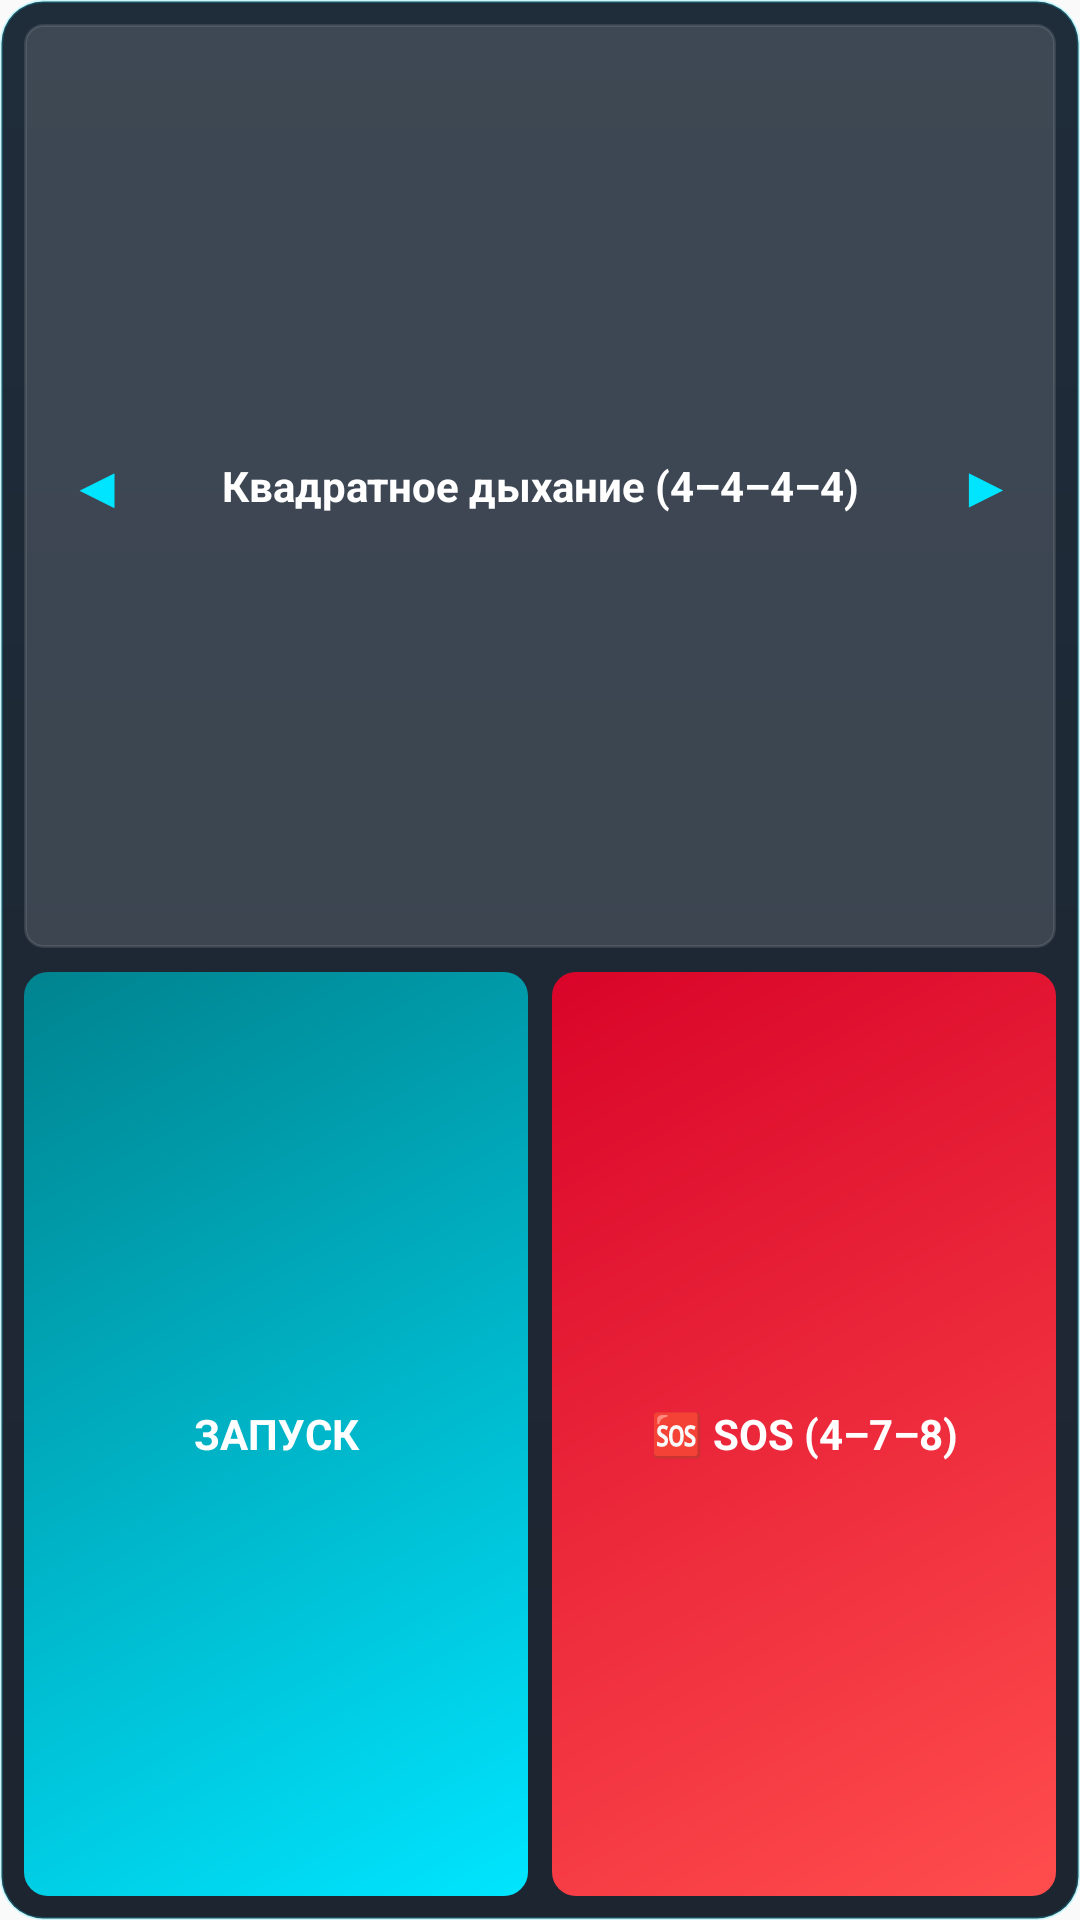

Reconstruct the res/layout file that produces this screen, plus the resources it refers to.
<!-- AndroidManifest.xml: application theme Theme.BreathingTrainer -->
<!-- res/layout/widget_breathing_4x1.xml -->
<?xml version="1.0" encoding="utf-8"?>
<LinearLayout xmlns:android="http://schemas.android.com/apk/res/android"
    android:layout_width="match_parent"
    android:layout_height="match_parent"
    android:background="@drawable/bg_widget_card"
    android:orientation="vertical"
    android:padding="8dp">

    
    <GridLayout
        android:layout_width="match_parent"
        android:layout_height="0dp"
        android:layout_weight="1"
        android:background="@drawable/bg_widget_selector"
        android:columnCount="3"
        android:gravity="center_vertical"
        android:orientation="horizontal"
        android:paddingHorizontal="4dp">

        <TextView
            android:id="@+id/widget_btn_prev_technique"
            android:layout_width="40dp"
            android:layout_height="match_parent"
            android:layout_gravity="fill"
            android:gravity="center"
            android:text="@string/widget_previous_technique"
            android:textColor="#00E5FF"
            android:textSize="18sp"
            android:textStyle="bold" />

        <TextView
            android:id="@+id/widget_tv_technique_title"
            android:layout_width="0dp"
            android:layout_height="match_parent"
            android:layout_columnWeight="1"
            android:layout_gravity="fill"
            android:ellipsize="end"
            android:gravity="center"
            android:maxLines="1"
            android:text="@string/widget_default_technique"
            android:textColor="#FFFFFF"
            android:textSize="14sp"
            android:textStyle="bold" />

        <TextView
            android:id="@+id/widget_btn_next_technique"
            android:layout_width="40dp"
            android:layout_height="match_parent"
            android:layout_gravity="fill"
            android:gravity="center"
            android:text="@string/widget_next_technique"
            android:textColor="#00E5FF"
            android:textSize="18sp"
            android:textStyle="bold" />
    </GridLayout>

    
    <GridLayout
        android:layout_width="match_parent"
        android:layout_height="0dp"
        android:layout_weight="1"
        android:layout_marginTop="8dp"
        android:columnCount="2"
        android:gravity="center_vertical"
        android:orientation="horizontal">

        <TextView
            android:id="@+id/widget_btn_start"
            android:layout_width="0dp"
            android:layout_height="match_parent"
            android:layout_marginEnd="4dp"
            android:layout_columnWeight="1"
            android:layout_gravity="fill"
            android:background="@drawable/bg_widget_start_btn"
            android:gravity="center"
            android:text="@string/widget_start"
            android:textColor="#FFFFFF"
            android:textSize="14sp"
            android:textStyle="bold" />

        <TextView
            android:id="@+id/widget_btn_sos"
            android:layout_width="0dp"
            android:layout_height="match_parent"
            android:layout_marginStart="4dp"
            android:layout_columnWeight="1"
            android:layout_gravity="fill"
            android:background="@drawable/bg_widget_sos_btn"
            android:gravity="center"
            android:text="@string/widget_sos"
            android:textColor="#FFFFFF"
            android:textSize="14sp"
            android:textStyle="bold" />
    </GridLayout>

</LinearLayout>
<!-- resources referenced by this layout -->
<resources>
  <!-- drawable bg_widget_card (drawable) -->
  <?xml version="1.0" encoding="utf-8"?>
  <shape xmlns:android="http://schemas.android.com/apk/res/android"
      android:shape="rectangle">
      <gradient
          android:angle="270"
          android:startColor="#EC0D1B2A"
          android:endColor="#EC0B1320" />
      <corners android:radius="14dp" />
      <stroke
          android:width="1dp"
          android:color="#3300E5FF" />
  </shape>
  <!-- drawable bg_widget_selector (drawable) -->
  <?xml version="1.0" encoding="utf-8"?>
  <shape xmlns:android="http://schemas.android.com/apk/res/android"
      android:shape="rectangle">
      <solid android:color="#22FFFFFF" />
      <corners android:radius="6dp" />
      <stroke
          android:width="1dp"
          android:color="#1AFFFFFF" />
  </shape>
  <!-- drawable bg_widget_sos_btn (drawable) -->
  <?xml version="1.0" encoding="utf-8"?>
  <shape xmlns:android="http://schemas.android.com/apk/res/android"
      android:shape="rectangle">
      <gradient
          android:angle="135"
          android:startColor="#FF4D4D"
          android:endColor="#D90429" />
      <corners android:radius="8dp" />
  </shape>
  <!-- drawable bg_widget_start_btn (drawable) -->
  <?xml version="1.0" encoding="utf-8"?>
  <shape xmlns:android="http://schemas.android.com/apk/res/android"
      android:shape="rectangle">
      <gradient
          android:angle="135"
          android:startColor="#00E5FF"
          android:endColor="#00838F" />
      <corners android:radius="8dp" />
  </shape>
  <string name="widget_default_technique">Квадратное дыхание (4–4–4–4)</string>
  <string name="widget_next_technique">▶</string>
  <string name="widget_previous_technique">◀</string>
  <string name="widget_sos">🆘 SOS (4–7–8)</string>
  <string name="widget_start">ЗАПУСК</string>
  <style name="Theme.BreathingTrainer" parent="android:Theme.Material.Light.NoActionBar" />
</resources>
